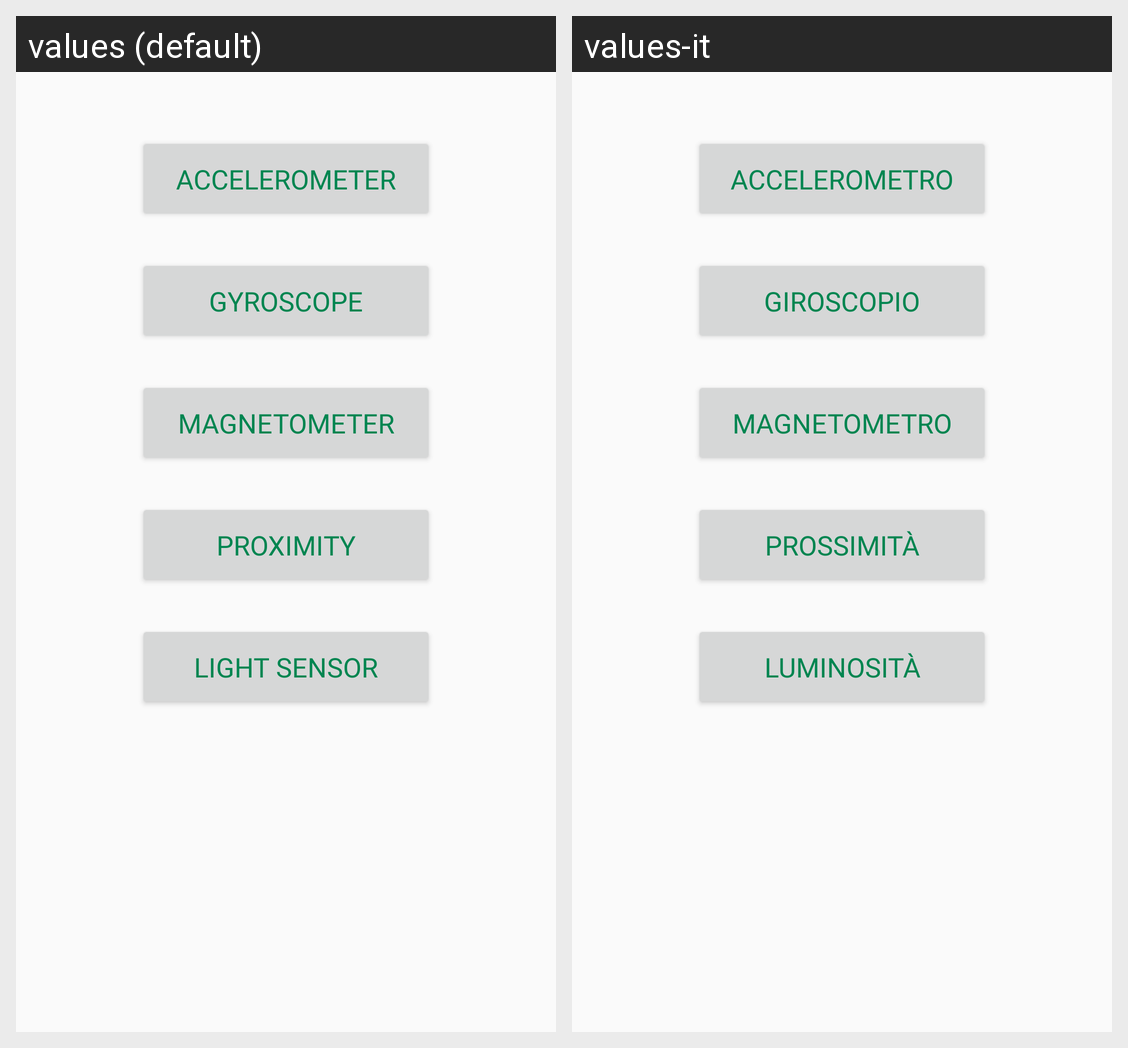

For this localized Android screen grid, give each drawn string resource with its value in every locale shown.
Android screen res/layout/activity_try_sensors.xml rendered under 2 locales, left to right: values (default), values-it. Device: Nexus 5 (rendered at 1080×1920; each locale shown at half size, 540×960, under a caption strip naming it); theme AppTheme.
Strings drawn on this screen, with the default value and each locale's value (text and hints the layout hard-codes, and strings that could not be matched under every locale, appear in the picture but are not listed):

accelerometer
  values: Accelerometer
  values-it: Accelerometro

gyroscope
  values: Gyroscope
  values-it: Giroscopio

magnetometer
  values: Magnetometer
  values-it: Magnetometro

proximity
  values: Proximity
  values-it: Prossimità

light_sensor
  values: Light sensor
  values-it: Luminosità
